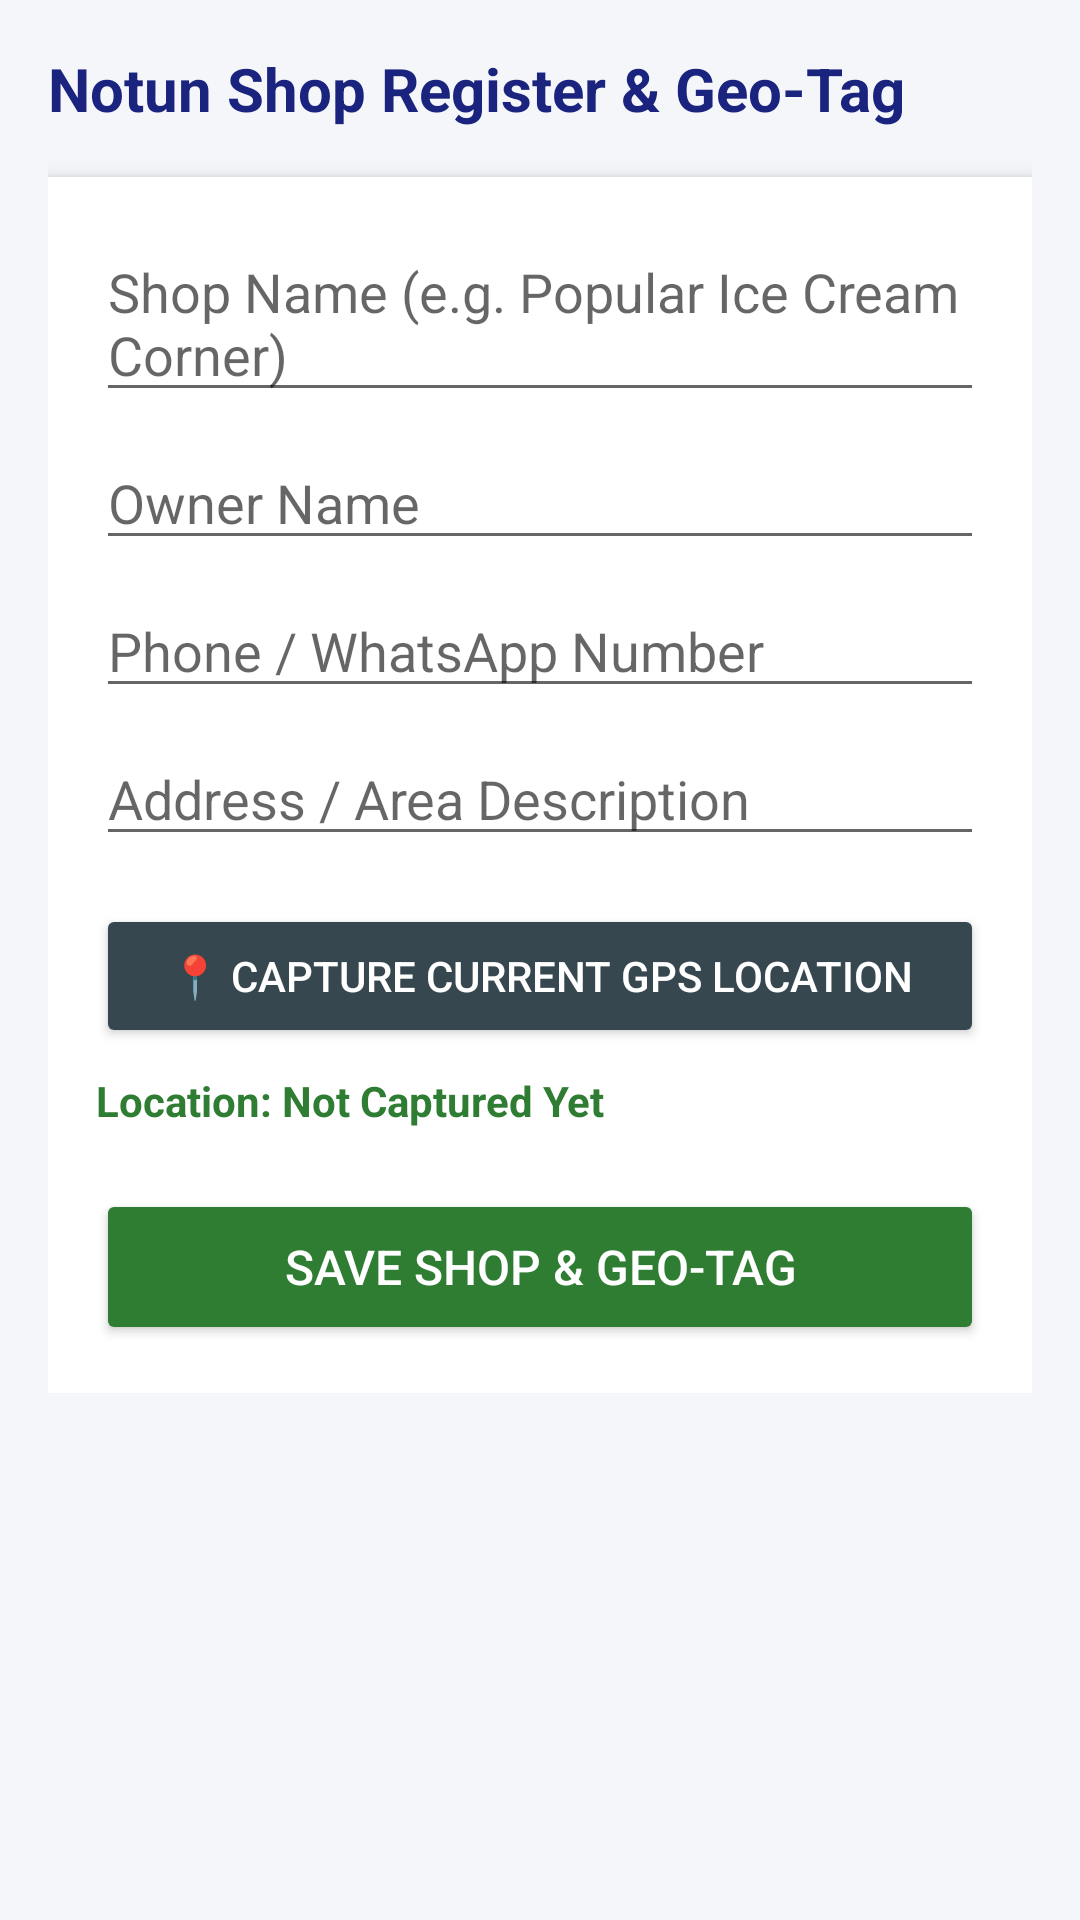

Layout XML and referenced resources for this Android screen:
<!-- AndroidManifest.xml: application theme Theme.AppCompat.Light.NoActionBar -->
<!-- res/layout/activity_shop_registration.xml -->
<?xml version="1.0" encoding="utf-8"?>
<ScrollView xmlns:android="http://schemas.android.com/apk/res/android"
    android:layout_width="match_parent"
    android:layout_height="match_parent"
    android:background="#F4F6F9"
    android:padding="16dp">

    <LinearLayout
        android:layout_width="match_parent"
        android:layout_height="wrap_content"
        android:orientation="vertical">

        <TextView
            android:layout_width="wrap_content"
            android:layout_height="wrap_content"
            android:text="Notun Shop Register &amp; Geo-Tag"
            android:textColor="#1A237E"
            android:textSize="20sp"
            android:textStyle="bold" />

        <LinearLayout
            android:layout_width="match_parent"
            android:layout_height="wrap_content"
            android:layout_marginTop="16dp"
            android:background="#FFFFFF"
            android:elevation="4dp"
            android:orientation="vertical"
            android:padding="16dp">

            <EditText
                android:id="@+id/etShopName"
                android:layout_width="match_parent"
                android:layout_height="wrap_content"
                android:hint="Shop Name (e.g. Popular Ice Cream Corner)" />

            <EditText
                android:id="@+id/etOwnerName"
                android:layout_width="match_parent"
                android:layout_height="wrap_content"
                android:layout_marginTop="8dp"
                android:hint="Owner Name" />

            <EditText
                android:id="@+id/etPhone"
                android:layout_width="match_parent"
                android:layout_height="wrap_content"
                android:layout_marginTop="8dp"
                android:hint="Phone / WhatsApp Number"
                android:inputType="phone" />

            <EditText
                android:id="@+id/etAddress"
                android:layout_width="match_parent"
                android:layout_height="wrap_content"
                android:layout_marginTop="8dp"
                android:hint="Address / Area Description" />

            <Button
                android:id="@+id/btnGetLocation"
                android:layout_width="match_parent"
                android:layout_height="wrap_content"
                android:layout_marginTop="16dp"
                android:backgroundTint="#37474F"
                android:text="📍 Capture Current GPS Location"
                android:textColor="#FFFFFF" />

            <TextView
                android:id="@+id/tvLocationDisplay"
                android:layout_width="match_parent"
                android:layout_height="wrap_content"
                android:layout_marginTop="8dp"
                android:text="Location: Not Captured Yet"
                android:textColor="#2E7D32"
                android:textStyle="bold" />

            <Button
                android:id="@+id/btnSaveShop"
                android:layout_width="match_parent"
                android:layout_height="52dp"
                android:layout_marginTop="20dp"
                android:backgroundTint="#2E7D32"
                android:text="Save Shop &amp; Geo-Tag"
                android:textColor="#FFFFFF"
                android:textSize="16sp" />

        </LinearLayout>

    </LinearLayout>
</ScrollView>
<!-- resources referenced by this layout -->
<resources>

</resources>
